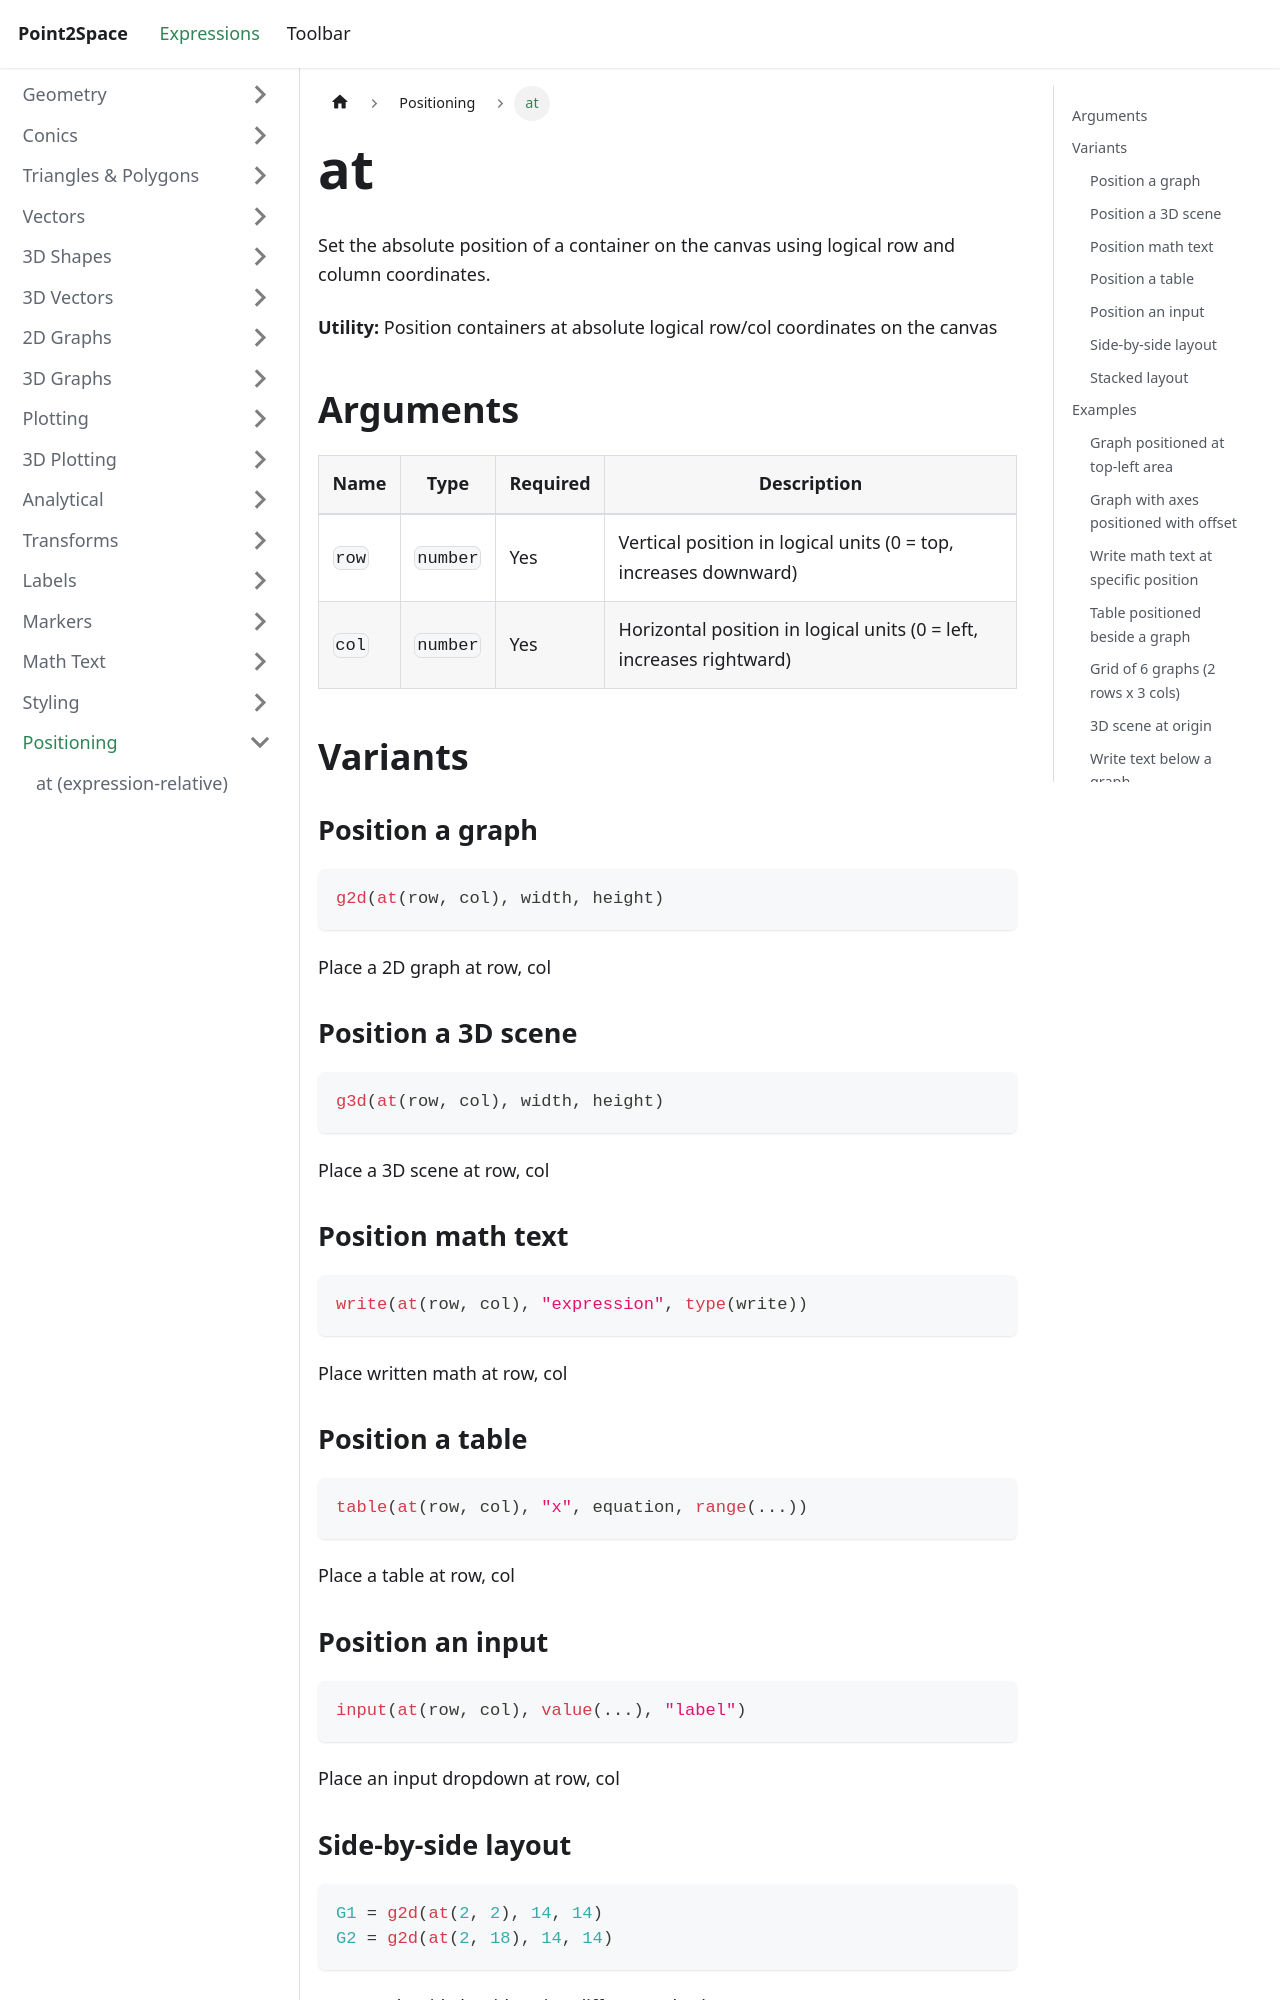

repository: provility/p2s-docs · page: expressions/positioning/at/index.html · generator: docusaurus

---
title: at
sidebar_label: at
---

# at

Set the absolute position of a container on the canvas using logical row and column coordinates.

**Utility:** Position containers at absolute logical row/col coordinates on the canvas

## Arguments

| Name | Type | Required | Description |
|------|------|----------|-------------|
| `row` | `number` | Yes | Vertical position in logical units (0 = top, increases downward) |
| `col` | `number` | Yes | Horizontal position in logical units (0 = left, increases rightward) |

## Variants

### Position a graph

```js
g2d(at(row, col), width, height)
```

Place a 2D graph at row, col

### Position a 3D scene

```js
g3d(at(row, col), width, height)
```

Place a 3D scene at row, col

### Position math text

```js
write(at(row, col), "expression", type(write))
```

Place written math at row, col

### Position a table

```js
table(at(row, col), "x", equation, range(...))
```

Place a table at row, col

### Position an input

```js
input(at(row, col), value(...), "label")
```

Place an input dropdown at row, col
